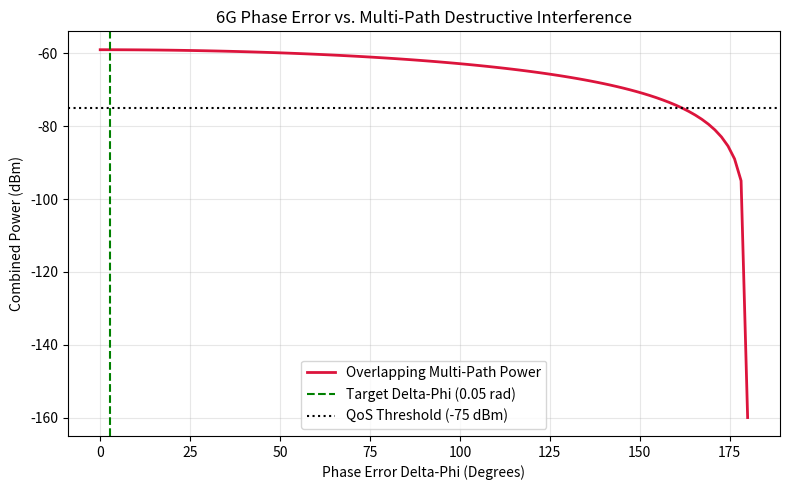

Reproduce this figure in Python.
"""
6G Phase-Coherence Inversion & Overlap Interference Tester
Evaluates QoS impact and destructive null creation under phase error degradation.
Authors: Abhishek Singh & AI Collaborator
License: MIT
"""

import matplotlib.pyplot as plt
import numpy as np


class PhaseInversionTester:

    def __init__(self, fc=28e9):
        self.fc = fc
        self.wavelength = 3e8 / fc  # ~10.7 mm wave

    def simulate_phase_degradation(
        self, base_power_dbm=-65.0, phase_errors_rad=None
    ):
        if phase_errors_rad is None:
            phase_errors_rad = np.linspace(0, np.pi, 100)

        results = []

        # Reference wave 1 (Primary Forwarder)
        E1 = np.sqrt(10 ** (base_power_dbm / 10.0))

        for delta_phi in phase_errors_rad:
            # Overlapping wave 2 with phase offset delta_phi
            # E_total = E1 + E1 * exp(j * delta_phi)
            E_total = E1 * (1 + np.cos(delta_phi) + 1j * np.sin(delta_phi))
            pwr_total_mw = np.abs(E_total) ** 2
            pwr_total_dbm = (
                10 * np.log10(pwr_total_mw) if pwr_total_mw > 1e-15 else -160.0
            )

            # Destructive Null Depth relative to constructive peak (+6.02 dB)
            null_depth_db = pwr_total_dbm - (base_power_dbm + 6.020599)

            results.append(
                {
                    "phase_error_rad": float(delta_phi),
                    "phase_error_deg": float(np.degrees(delta_phi)),
                    "combined_power_dbm": float(pwr_total_dbm),
                    "relative_null_depth_db": float(null_depth_db),
                }
            )

        return phase_errors_rad, results


if __name__ == "__main__":
    tester = PhaseInversionTester()
    phase_range, test_results = tester.simulate_phase_degradation()

    # Benchmark points
    phase_0_05 = [r for r in test_results if r["phase_error_rad"] <= 0.05][-1]
    phase_pi_4 = [
        r for r in test_results if r["phase_error_deg"] <= 45.0 * (180 / 180)
    ][-1]
    phase_pi = test_results[-1]

    print("=================================================================")
    print("--- 6G Phase-Coherence Inversion & Destructive Null Test ---")
    print("=================================================================\n")

    print("[Phase Alignment Benchmarks]")
    print(
        f"  Target Threshold (0.05 rad / {phase_0_05['phase_error_deg']:.2f}°):"
    )
    print(
        f"    Combined Signal Power : {phase_0_05['combined_power_dbm']:.2f} dBm"
    )
    print(
        f"    Signal Degradation    : {phase_0_05['relative_null_depth_db']:.4f} dB\n"
    )

    print(
        f"  Moderate Phase Drift (pi/4 / {phase_pi_4['phase_error_deg']:.2f}°):"
    )
    print(
        f"    Combined Signal Power : {phase_pi_4['combined_power_dbm']:.2f} dBm"
    )
    print(
        f"    Signal Degradation    : {phase_pi_4['relative_null_depth_db']:.2f} dB\n"
    )

    print(
        f"  Complete Anti-Phase Inversion (pi / {phase_pi['phase_error_deg']:.2f}°):"
    )
    print(
        f"    Combined Signal Power : {phase_pi['combined_power_dbm']:.2f} dBm"
    )
    print(
        f"    Deep Null Attenuation : {phase_pi['relative_null_depth_db']:.2f} dB\n"
    )

    plt.figure(figsize=(8, 5))
    degs = [r["phase_error_deg"] for r in test_results]
    pwrs = [r["combined_power_dbm"] for r in test_results]

    plt.plot(
        degs,
        pwrs,
        color="crimson",
        linewidth=2,
        label="Overlapping Multi-Path Power",
    )
    plt.axvline(
        x=2.86,
        color="green",
        linestyle="--",
        label="Target Delta-Phi (0.05 rad)",
    )
    plt.axhline(
        y=-75.0, color="black", linestyle=":", label="QoS Threshold (-75 dBm)"
    )

    plt.title("6G Phase Error vs. Multi-Path Destructive Interference")
    plt.xlabel("Phase Error Delta-Phi (Degrees)")
    plt.ylabel("Combined Power (dBm)")
    plt.grid(True, alpha=0.3)
    plt.legend()
    plt.tight_layout()
    plt.savefig("phase_inversion_degradation.png", dpi=300)
    print(
        "[OUTPUT GENERATED] Saved degradation plot to 'phase_inversion_degradation.png'."
    )
